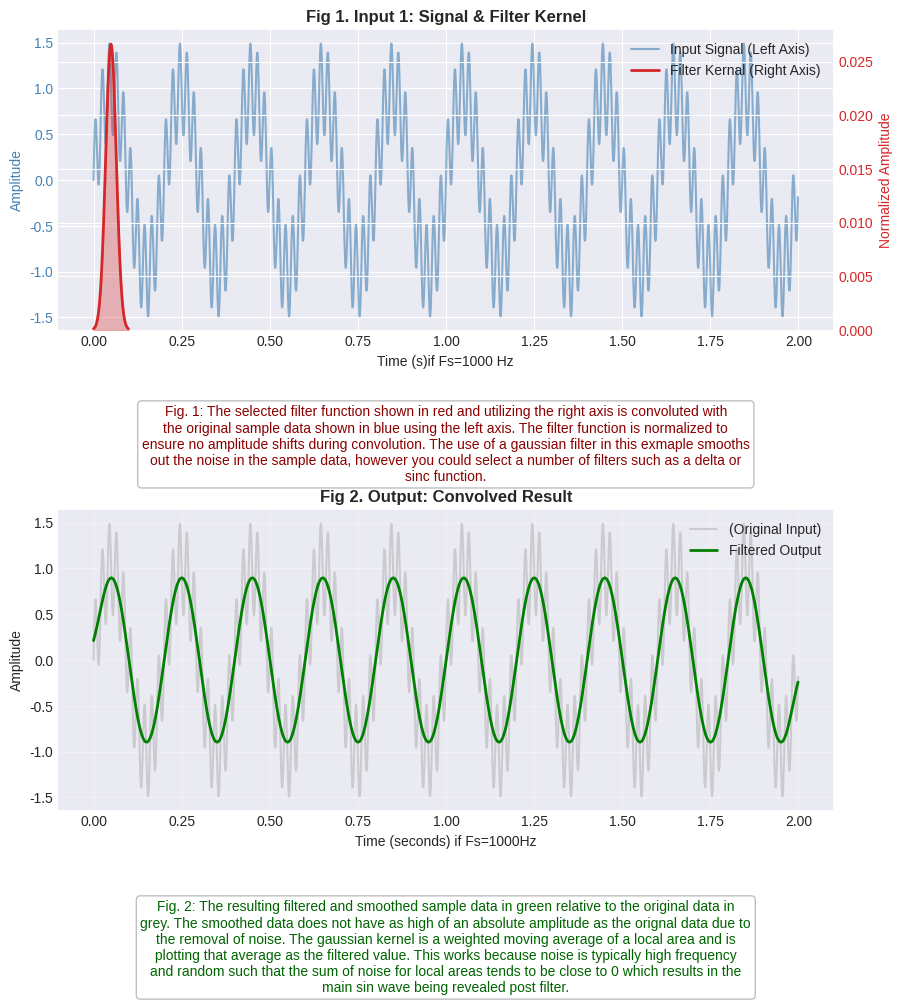

Write the Python code that produced this figure. (Note: this script raises an exception after producing the figure.)
import numpy as np
import scipy.signal as signal
import matplotlib.pyplot as plt
import textwrap
plt.style.use('seaborn-v0_8-darkgrid')

#RF filter code using FFTs
def RF_filter(signal_array, filter_kernel, caption_text1, caption_text2, sampling_rate=1.0, show_graph=True):
    normalized_kernel = filter_kernel / np.sum(filter_kernel)
    filtered_signal = signal.fftconvolve(signal_array, normalized_kernel, mode='same')
    if show_graph:
        N = len(signal_array)
        t = np.arange(N) / sampling_rate
        M = len(filter_kernel)
        t_kernel = np.arange(M) / sampling_rate
        fig, (ax1, ax2) = plt.subplots(2, 1, figsize=(10, 10))
        plt.subplots_adjust(bottom=0.1, hspace=0.6)
        ax1.set_title("Fig 1. Input 1: Signal & Filter Kernel", fontweight='bold')
        ax1.plot(t, signal_array, color='steelblue', alpha=0.6, label='Input Signal (Left Axis)')
        ax1.tick_params(axis='y', labelcolor='steelblue')
        ax1_twin = ax1.twinx()
        ax1_twin.plot(t_kernel, normalized_kernel, color='#D62728', linewidth=2, label='Filter Kernal (Right Axis)')
        ax1_twin.fill_between(t_kernel, 0, normalized_kernel, color='#D62728', alpha=0.3)
        ax1_twin.tick_params(axis='y', labelcolor='#D62728')
        ax1_twin.set_ylim(bottom=0)
        ax1_twin.set_ylabel("Normalized Amplitude", color='#D62728')
        lines_1, labels_1 = ax1.get_legend_handles_labels()
        lines_2, labels_2 = ax1_twin.get_legend_handles_labels()
        ax1.legend(lines_1 + lines_2, labels_1 + labels_2, loc='upper right')
        ax1.set_xlabel(f"Time (s)if Fs={sampling_rate} Hz")
        ax1.set_ylabel("Amplitude", color = 'steelblue')
        desc_1 = caption_text1 
        desc_2 = caption_text2
        ax1.text(0.5, -0.25, textwrap.fill(desc_1, width = 100), transform=ax1.transAxes, ha='center', va='top', fontsize=10, color='darkred', bbox=dict(boxstyle="round,pad=0.3", fc="white", ec="gray", alpha=0.5))
        ax2.set_title("Fig 2. Output: Convolved Result", fontweight='bold')
        ax2.plot(t, signal_array, color='gray', alpha=0.3, label='(Original Input)')
        ax2.plot(t, filtered_signal, color='green', linewidth=2, label='Filtered Output')
        ax2.set_xlabel(f"Time (seconds) if Fs={sampling_rate}Hz")
        ax2.set_ylabel("Amplitude")
        ax2.legend(loc='upper right')
        ax2.grid(True, alpha=0.3)
        ax2.text(0.5, -0.3, textwrap.fill(desc_2, width = 100), transform=ax2.transAxes, ha='center', va='top', fontsize=10, color='darkgreen', bbox=dict(boxstyle="round,pad=0.3", fc="white", ec="gray", alpha=0.5))
       
        plt.show()
    return filtered_signal


#example for RF_filter function
from scipy.signal.windows import gaussian
fs = 1000 #1KHz
t = np.arange(2000) / fs

data = np.sin(2 * np.pi * 5 * t) + 0.5 * np.sin(2 * np.pi * 50 * t)

my_filter_shape = gaussian(100, std=15)
caption1 = "Fig. 1: The selected filter function shown in red and utilizing the right axis is convoluted with the original sample data shown in blue using the left axis. The filter function is normalized to ensure no amplitude shifts during convolution. The use of a gaussian filter in this exmaple smooths out the noise in the sample data, however you could select a number of filters such as a delta or sinc function."
caption2 = "Fig. 2: The resulting filtered and smoothed sample data in green relative to the original data in grey. The smoothed data does not have as high of an absolute amplitude as the orignal data due to the removal of noise. The gaussian kernel is a weighted moving average of a local area and is plotting that average as the filtered value. This works because noise is typically high frequency and random such that the sum of noise for local areas tends to be close to 0 which results in the main sin wave being revealed post filter."
clean_data = RF_filter(data, my_filter_shape, caption1, caption2, sampling_rate=fs)

print(f"Filtering complete. Output array shape: {clean_data.shape}") #do we get data back? check one check two

pwd
